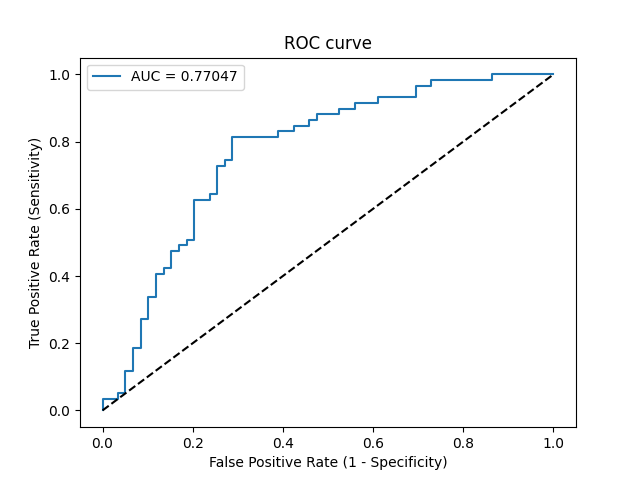

The data file committed next to this chart (first rows):
Threshold, Sensitivity, Specificity, NPV, PPV
inf, 0.0, 1.0, 0.5, 0
0.6114, 0.01695, 1.0, 0.5043, 1.0
0.5705, 0.0339, 1.0, 0.5086, 1.0
0.5679, 0.0339, 0.9661, 0.5, 0.5
0.5674, 0.05085, 0.9661, 0.5044, 0.6
0.562, 0.05085, 0.9492, 0.5, 0.5
0.5459, 0.1186, 0.9492, 0.5185, 0.7
0.5409, 0.1186, 0.9322, 0.514, 0.6364
0.5333, 0.1864, 0.9322, 0.534, 0.7333
0.5331, 0.1864, 0.9153, 0.5294, 0.6875
0.5207, 0.2712, 0.9153, 0.5567, 0.7619
0.5172, 0.2712, 0.8983, 0.5521, 0.7273
0.5116, 0.339, 0.8983, 0.5761, 0.7692
0.5111, 0.339, 0.8814, 0.5714, 0.7407
0.5032, 0.4068, 0.8814, 0.5977, 0.7742
0.5008, 0.4068, 0.8644, 0.593, 0.75
0.4982, 0.4237, 0.8644, 0.6, 0.7576
0.4966, 0.4237, 0.8475, 0.5952, 0.7353
0.4931, 0.4746, 0.8475, 0.6173, 0.7568
0.492, 0.4746, 0.8305, 0.6125, 0.7368
0.49, 0.4915, 0.8305, 0.6203, 0.7436
0.4894, 0.4915, 0.8136, 0.6154, 0.725
0.4891, 0.5085, 0.8136, 0.6234, 0.7317
0.4878, 0.5085, 0.7966, 0.6184, 0.7143
0.4809, 0.6271, 0.7966, 0.6812, 0.7551
0.4781, 0.6271, 0.7627, 0.6716, 0.7255
0.477, 0.6441, 0.7627, 0.6818, 0.7308
0.4748, 0.6441, 0.7458, 0.6769, 0.717
0.4617, 0.7288, 0.7458, 0.7333, 0.7414
0.45, 0.7288, 0.7288, 0.7288, 0.7288
0.4493, 0.7458, 0.7288, 0.7414, 0.7333
0.443, 0.7458, 0.7119, 0.7368, 0.7213
0.4353, 0.8136, 0.7119, 0.7925, 0.7385
0.4202, 0.8136, 0.6102, 0.766, 0.6761
0.4129, 0.8305, 0.6102, 0.7826, 0.6806
0.4086, 0.8305, 0.5763, 0.7727, 0.6622
0.4085, 0.8475, 0.5763, 0.7907, 0.6667
0.4038, 0.8475, 0.5424, 0.7805, 0.6494
0.4018, 0.8644, 0.5424, 0.8, 0.6538
0.3998, 0.8644, 0.5254, 0.7949, 0.6456
0.3979, 0.8814, 0.5254, 0.8158, 0.65
0.3884, 0.8814, 0.4746, 0.8, 0.6265
0.3773, 0.8983, 0.4746, 0.8235, 0.631
0.3375, 0.8983, 0.4407, 0.8125, 0.6163
0.3366, 0.9153, 0.4407, 0.8387, 0.6207
0.3073, 0.9153, 0.3898, 0.8214, 0.6
0.3002, 0.9322, 0.3898, 0.8519, 0.6044
0.2746, 0.9322, 0.3051, 0.8182, 0.5729
0.2408, 0.9661, 0.3051, 0.9, 0.5816
0.2165, 0.9661, 0.2712, 0.8889, 0.57
0.2116, 0.9831, 0.2712, 0.9412, 0.5743
0.08676, 0.9831, 0.1356, 0.8889, 0.5321
0.07927, 1.0, 0.1356, 1.0, 0.5364
5.27684720370631e-27, 1.0, 0.0, 0, 0.5
